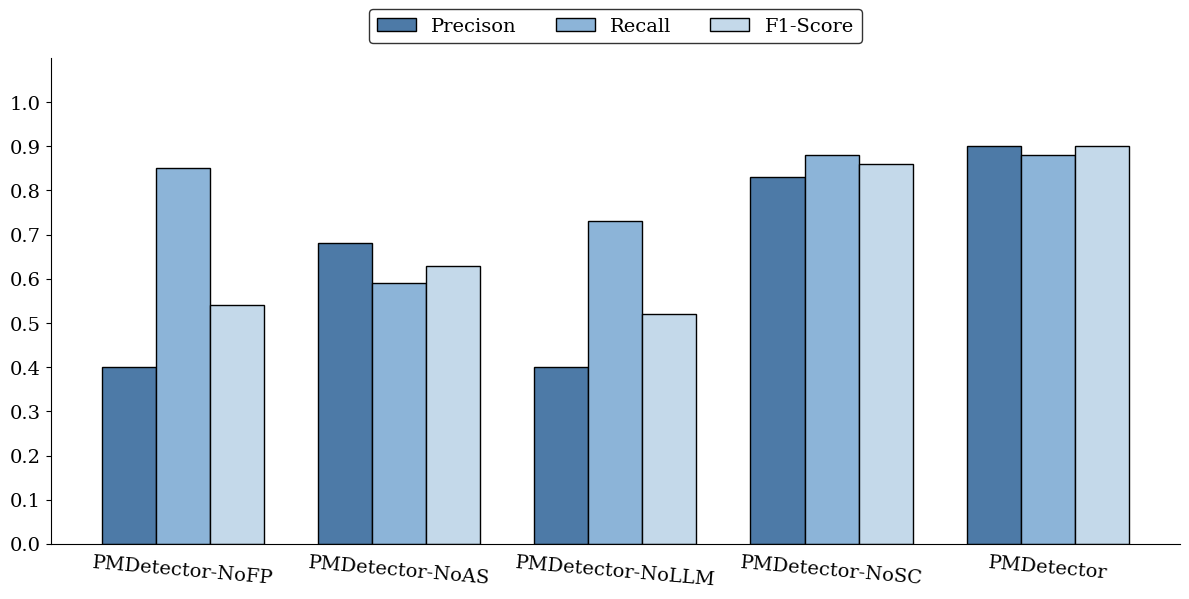

Write the Python code that produced this figure.
import matplotlib.pyplot as plt
import numpy as np

# Set a font style that resembles the original image (e.g., a serif font)
plt.rcParams['font.family'] = 'serif'
plt.rcParams['font.serif'] = ['Times New Roman', 'DejaVu Serif'] # Use Times New Roman or a default serif font
plt.rcParams['mathtext.fontset'] = 'dejavuserif'

# 1. Data extracted from the chart
categories = ['PMDetector-NoFP', 'PMDetector-NoAS', 'PMDetector-NoLLM', 'PMDetector-NoSC', 'PMDetector']
labels = ['Precison', 'Recall', 'F1-Score']

# Estimated values from the bars
gpt4_data =    [0.4, 0.68, 0.4, 0.83, 0.9]
gpt35_data =   [0.85, 0.59, 0.73, 0.88, 0.88]
# Note: The bar for GPT-o1 in the 'FR' category appears to be zero or missing.
gpto1_data =   [0.54, 0.63, 0.52, 0.86, 0.9]

# 2. Chart setup
x = np.arange(len(categories))  # the label locations
width = 0.25  # the width of the bars
n_groups = len(labels)

fig, ax = plt.subplots(figsize=(12, 7))

# Define colors to match the shades of blue in the original chart
colors = ['#4d7aa7', '#8cb4d8', '#c4d9ea']

# 3. Plotting the bars
# We iterate through the models to plot their bars side-by-side
all_data = [gpt4_data, gpt35_data, gpto1_data]
for i, model_data in enumerate(all_data):
    # Calculate the offset for each bar in a group to center them over the tick
    offset = width * (i - (n_groups - 1) / 2)
    ax.bar(x + offset, model_data, width, label=labels[i], color=colors[i], edgecolor='black')

# 4. Customizing the plot to match the style of the original image
# Y-axis customization
# ax.set_ylabel('Repair Rate(%)', fontsize=16, weight='bold')
ax.set_ylim(0, 1.1) # Set y-limit to give some space at the top
ax.set_yticks(np.arange(0, 1.1, 0.1))
ax.tick_params(axis='y', labelsize=14)

# X-axis customization
ax.set_xticks(x)
ax.set_xticklabels(categories, rotation=-5, fontsize=14)
ax.tick_params(axis='x', which='both', bottom=False) # Hide x-axis ticks

# Legend customization
ax.legend(
    ncol=3,
    loc='upper center',
    bbox_to_anchor=(0.5, 1.12),
    frameon=True,
    edgecolor='black',
    fontsize=14
)

# Spines customization to remove top and right borders
ax.spines['top'].set_visible(False)
ax.spines['right'].set_visible(False)

# Figure caption at the bottom
# fig.suptitle('Fig. 5. Compile Rate for o1', y=0.02, fontsize=16)

# Adjust layout to prevent labels from overlapping and make space for the caption
plt.tight_layout(rect=[0, 0.05, 1, 0.93])

# 5. Display the plot
plt.show()
